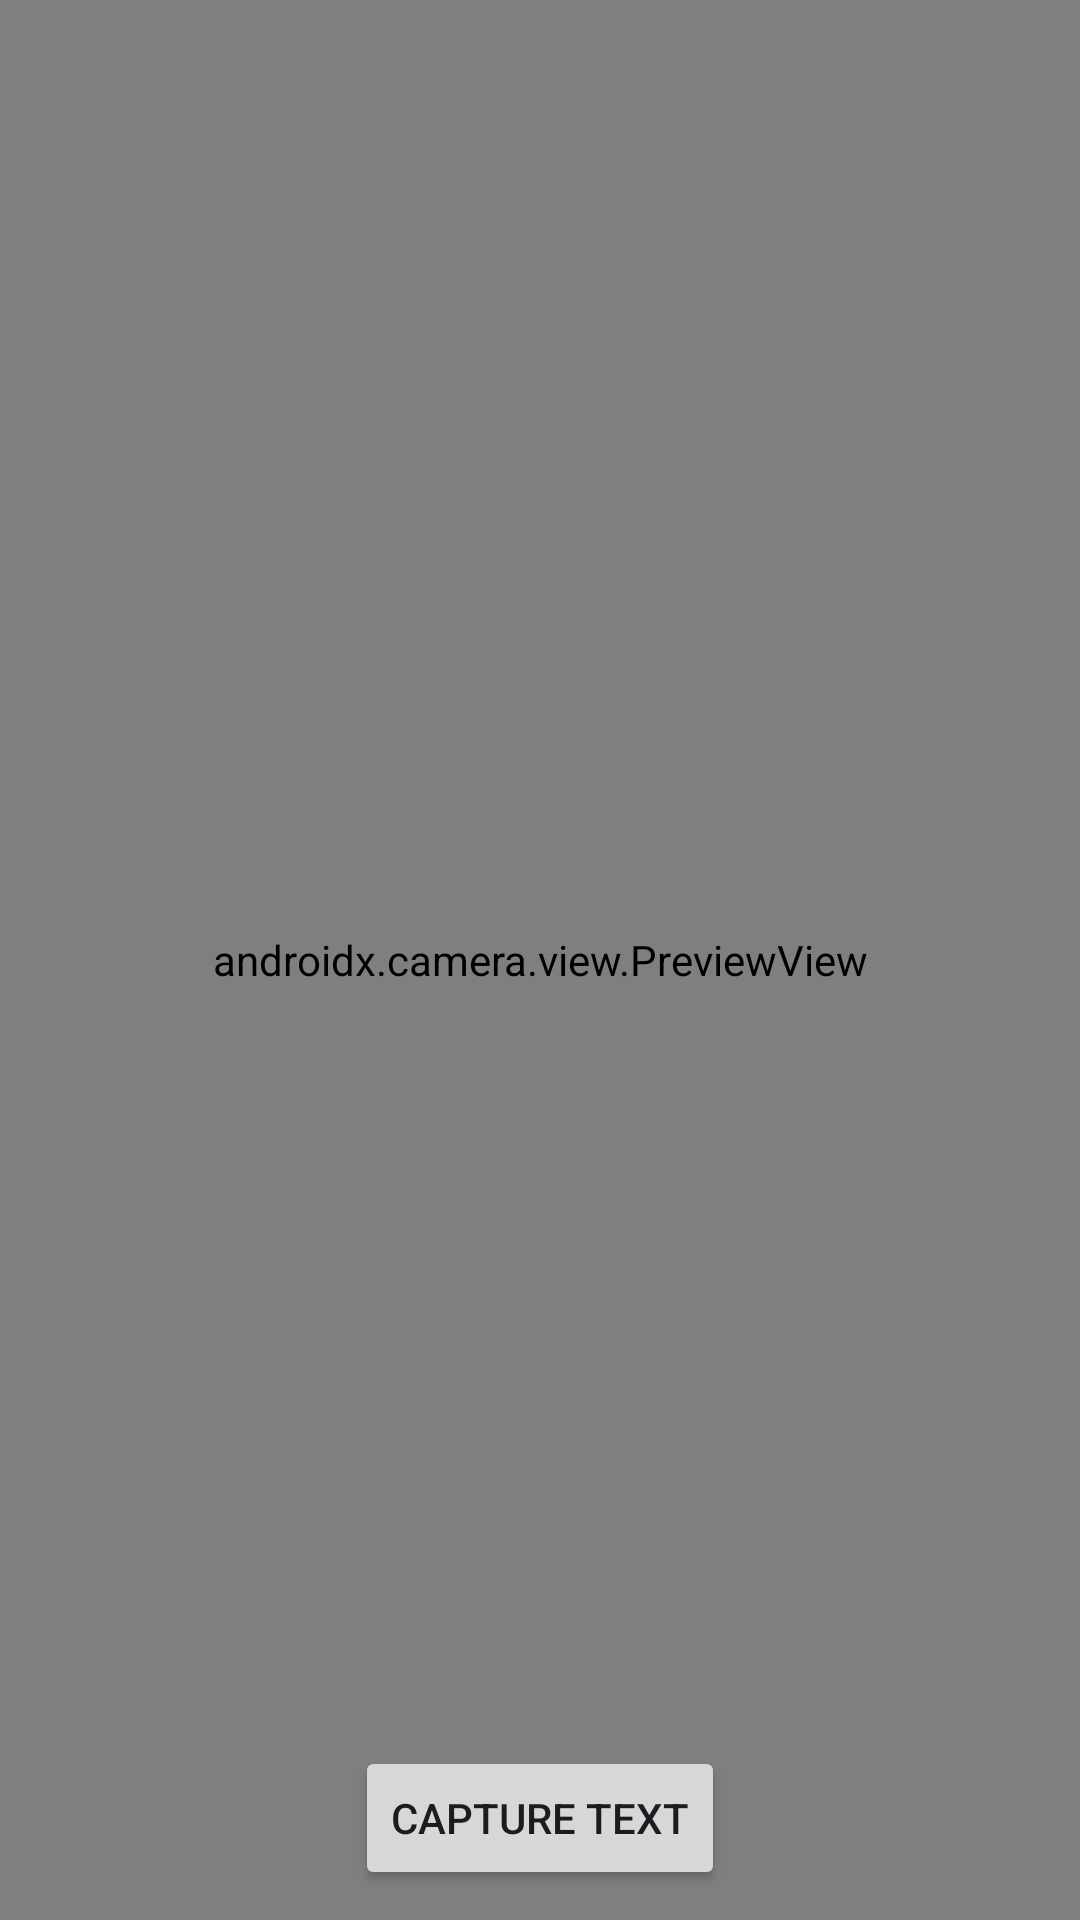

Produce the Android XML layout that renders to this screen, including the resource entries it uses.
<!-- AndroidManifest.xml: application theme Theme.PdiNewsApp -->
<!-- res/layout/activity_ocr_capture.xml -->
<?xml version="1.0" encoding="utf-8"?>
<androidx.constraintlayout.widget.ConstraintLayout xmlns:android="http://schemas.android.com/apk/res/android"
    android:layout_width="match_parent"
    android:layout_height="match_parent">

    <FrameLayout
        android:layout_width="match_parent"
        android:layout_height="match_parent">

        <androidx.camera.view.PreviewView
            android:id="@+id/viewFinder"
            android:layout_width="match_parent"
            android:layout_height="match_parent" />

        <View
            android:id="@+id/overlay"
            android:layout_width="@dimen/txt_selection_width"
            android:layout_height="@dimen/txt_selection_heigth"
            android:layout_gravity="center"
            android:background="@drawable/txt_selection"
            android:elevation="@dimen/txt_selection_elevation" />

        <Button
            android:id="@+id/captureButton"
            android:layout_width="wrap_content"
            android:layout_height="wrap_content"
            android:text="@string/capture_button_text"
            android:layout_marginBottom="@dimen/capture_button_margin"
            android:layout_gravity="bottom|center" />
    </FrameLayout>

</androidx.constraintlayout.widget.ConstraintLayout>
<!-- resources referenced by this layout -->
<resources>
  <dimen name="capture_button_margin">10sp</dimen>
  <dimen name="txt_selection_elevation">10dp</dimen>
  <dimen name="txt_selection_heigth">400dp</dimen>
  <dimen name="txt_selection_width">300dp</dimen>
  <string name="capture_button_text">Capture Text</string>
  <style name="Theme.PdiNewsApp" parent="Base.Theme.PdiNewsApp" />
  <style name="Base.Theme.PdiNewsApp" parent="Theme.Material3.DayNight.NoActionBar">
          
          <item name="colorPrimary">@color/green</item>
          <item name="colorPrimaryVariant">@color/green</item>
          <item name="android:statusBarColor">@color/green</item>
  
  
      </style>
  <color name="green">#50d691</color>
</resources>
